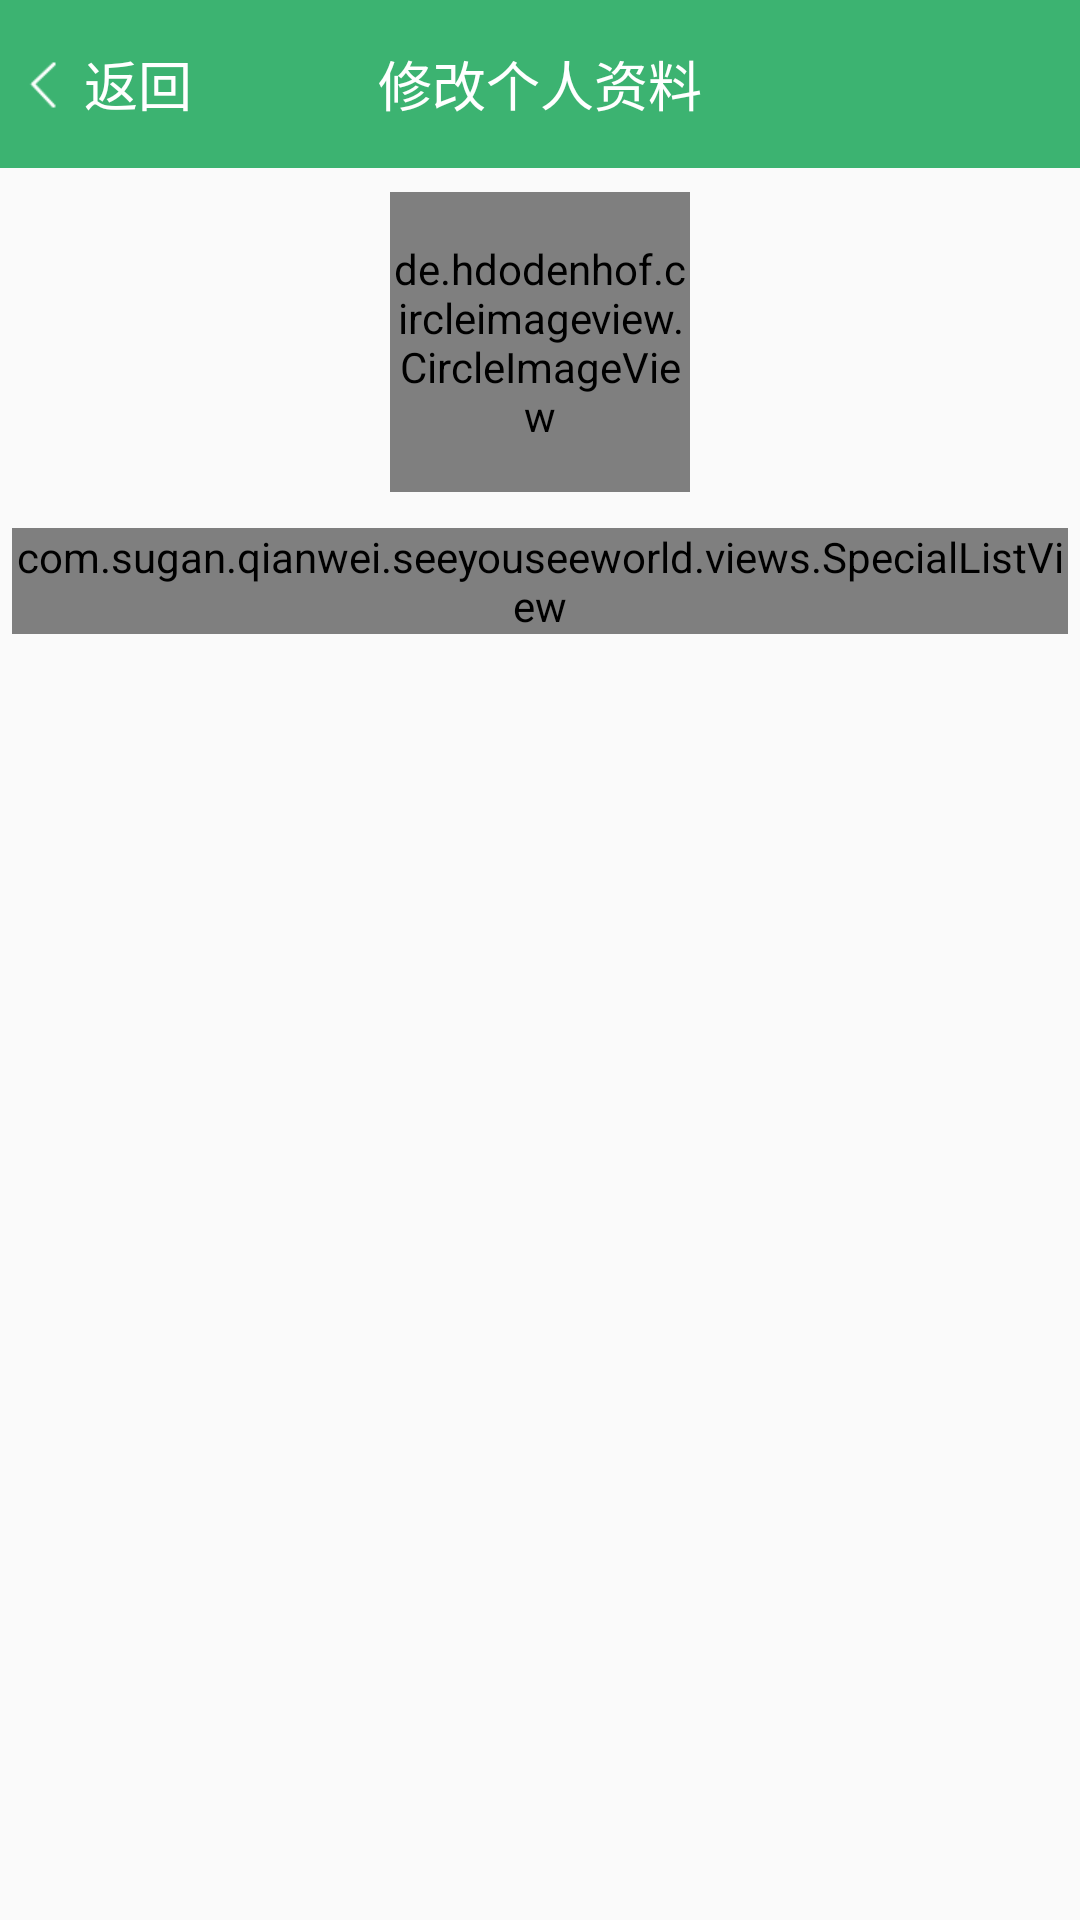

Here is an Android app screen rendered from its layout file. Give the layout XML and the strings, colors and styles it references.
<!-- AndroidManifest.xml: application theme AppTheme -->
<!-- res/layout/activity_personal_data.xml -->
<?xml version="1.0" encoding="utf-8"?>
<LinearLayout xmlns:android="http://schemas.android.com/apk/res/android"
    xmlns:tools="http://schemas.android.com/tools"
    android:id="@+id/activity_personal_data"
    android:layout_width="match_parent"
    android:layout_height="match_parent"
    android:orientation="vertical"
    tools:context="com.sugan.qianwei.seeyouseeworld.activity.PersonalDataActivity">

    <RelativeLayout
        android:id="@+id/personaldata_titlebar"
        android:layout_width="match_parent"
        android:layout_height="?attr/actionBarSize"
        android:background="@color/mediumseagreen"
        android:gravity="center_vertical">

        <TextView
            android:layout_width="wrap_content"
            android:layout_height="wrap_content"
            android:layout_marginLeft="3dp"
            android:clickable="true"
            android:drawableLeft="@drawable/icon_back_white"
            android:gravity="center"
            android:onClick="personaldata_back"
            android:text="@string/back"
            android:textColor="@color/white"
            android:textSize="@dimen/large" />

        <TextView
            android:layout_width="wrap_content"
            android:layout_height="wrap_content"
            android:layout_centerHorizontal="true"
            android:text="@string/personaldata"
            android:textColor="@color/white"
            android:textSize="@dimen/large" />

        <TextView
            android:id="@+id/modifydata"
            android:onClick="modifydata"
            android:text="@string/modify"
            android:textColor="@color/white"
            android:textSize="@dimen/large"
            android:clickable="true"
            android:visibility="gone"
            android:layout_marginRight="8dp"
            android:layout_alignParentRight="true"
            android:layout_width="wrap_content"
            android:layout_height="wrap_content" />

    </RelativeLayout>

    <de.hdodenhof.circleimageview.CircleImageView
        android:id="@+id/personal_avatar"
        android:layout_gravity="center_horizontal"
        android:background="@drawable/default_myavatar"
        android:layout_margin="8dp"
        android:layout_width="100dp"
        android:layout_height="100dp" />

    <com.sugan.qianwei.seeyouseeworld.views.SpecialListView
        android:id="@+id/personaldata_listview"
        android:layout_width="match_parent"
        android:layout_height="wrap_content"
        android:descendantFocusability="blocksDescendants"
        android:layout_margin="4dp">

    </com.sugan.qianwei.seeyouseeworld.views.SpecialListView>
</LinearLayout>
<!-- resources referenced by this layout -->
<resources>
  <color name="mediumseagreen">#3CB371</color>
  <color name="white">#ffffff</color>
  <dimen name="large">18sp</dimen>
  <!-- drawable default_myavatar: png bitmap (drawable-xhdpi, 3072 bytes) -->
  <!-- drawable icon_back_white: png bitmap (drawable-xhdpi, 375 bytes) -->
  <string name="back">返回</string>
  <string name="modify">修改</string>
  <string name="personaldata">修改个人资料</string>
  <style name="AppTheme" parent="Theme.AppCompat.Light.DarkActionBar">
          
          <item name="android:windowContentTransitions" tools:targetApi="lollipop">true</item>
          <item name="android:listDivider">@drawable/search_recycleview_divider</item>
          <item name="colorPrimary">@color/mediumseagreen</item>
          <item name="colorPrimaryDark">@color/mediumseagreen</item>
          <item name="colorAccent">@color/mediumseagreen</item>
      </style>
  <!-- drawable search_recycleview_divider (drawable) -->
  <?xml version="1.0" encoding="utf-8"?>
  <shape xmlns:android="http://schemas.android.com/apk/res/android">
      <solid android:color="@color/gray_cc"/>
      <size android:height="0.2dp"/>
  </shape>
  <color name="gray_cc">#cccccc</color>
</resources>
